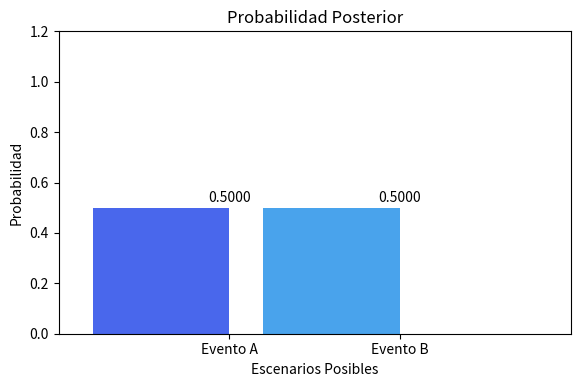

This chart was generated by the following Python code: (Note: this script raises an exception after producing the figure.)
# -*- coding: utf-8 -*-
"""
Created on Mon Oct 03 15:25:42 2016

@author: Felisa & Edgar
"""
#Cargamos las librerias necesarias
from matplotlib.widgets import Slider, Button  #Bajamos la libreria para hacer Sliders
import matplotlib.pyplot as plt #Bajamos la libreria para hacer graficas

#Definimos los valores iniciales, con los que va a correr el simulador 'por default'
A = 0.5                     #Prior inicial del Evento A
NoA = 1-A                   #Prior inicial del Evento No A
v_A = 0.5                   #Verosimilitud inicial del Evento A respecto de los Datos
v_NoA = 0.5                 #Verosimilitud inicial del Evento B respecto de los Datos
v_m = ((A)*(v_A))+((NoA)*(v_NoA))   #Verosimilitud marginal, calculada a partir de los valores iniciales
post_A=((A)*(v_A))/v_m              #Posterior del Evento 1, de acuerdo a los valores iniciales
post_NoA=1-post_A                   #Posterior del Evento 2, definida como complemento de la Posterior del Evento 1
prob= [post_A,post_NoA]             #Agrupamos las posteriores en un arreglo, para facilitar su representacion

fig, ax = plt.subplots()                           #Ampliamos nuestro espacio para poder generar dos graficos por separado (uno para la grafica principal y otro para mostrar los sliders)
plt.subplots_adjust(left=0.1, bottom=0.25)        #Especificamos la relacion entre los espacios fig y ax

b1 = ax.bar(0.6, prob[0], facecolor='#4967EC')        #Dibujamos la primer barra, correspondiente a la Posterior de A dados los valores iniciales
b2 = ax.bar(1.6, prob[1], facecolor='#49A3EC')        #Dibujamos una segunda barra, correspondiente al Complemento de la Posterior de A

ax.text(1.0, prob[0]+0.01, '%.4f' %prob[0], ha='center', va='bottom')   #Escribimos encima de cada barra el valor
ax.text(2.0, prob[1]+0.01, '%.4f' %prob[1], ha='center', va='bottom')   #correspondiente a su posterior

labels = ['Evento A','Evento B']        #Creamos un arreglo con las etiquetas que colocaremos en el eje de las abscisas
ax.set_xticks([1, 2], labels)           #Colocamos las etiquetas en los espacios correspondientes
ax.set_title('Probabilidad Posterior')  #Añadimos un titulo a la grafica
ax.set_xlabel('Escenarios Posibles')    #Damos un nombre al eje de las abscisas
ax.set_ylabel('Probabilidad')           #Damos un nombre al eje de las ordenadas

ax.axis([0.0, 3.0, 0.0, 1.2])           #Especificamos las dimensiones de la grafica principal; los primeros dos valores corresponden al rango abarcado por el eje X y los ultimos, al eje Y.

ax_probA = plt.axes([0.15, 0.12, 0.65, 0.03], axisbg='#D4FFFF')     #Dibujamos el primer slider, especificamos su ubicacion (Limite izquierdo en X, limite inferior en y, limite derecho en X y altura apartir de su origen en Y), y el color.
s_prob = Slider(ax_probA, 'p(A)', 0.01, 1.0, valinit=A)             #Asignamos la funcionalidad de slider, le damos un nombre, especificamos los valores entre los que puede variar y asignamos como valor inicial el default especificado al principio del codigo

ax_verA = plt.axes([0.15, 0.07, 0.65, 0.03], axisbg='#C0E7E9')      #Dibujamos el segundo slider, con las mismas dimensiones que el primero, pero situandolo en una altura distinta
s_verA = Slider(ax_verA, 'p(B|A)', 0.01, 1.0, valinit=v_A)          #Asignamos la funcion Slider, le damos unn nombre, definimos los valores entre los que peude variar y asignamos un valor inicial

ax_verNoA = plt.axes([0.15, 0.02, 0.65, 0.03], axisbg='#B3D7E9')    #Dibujamos el tercer slider
s_verNoA = Slider(ax_verNoA, 'p(B|No A)', 0.01, 1.0, valinit=v_NoA) #Asignamos la funcion de Slider, le damos nombre, un rango de valores y un valor inicial.

def update(adri):   # Creamos una funcion para actualizar nuestra grafica
    ver_mar = (((s_prob.val)*(s_verA.val))+((1-s_prob.val)*(s_verNoA.val)))  #Actualizamos el computo de la verosimilitud marginal, jalando los valores obtenidos por el slider
    posteriorA = (((s_prob.val)*(s_verA.val))/ver_mar) #Actualizamos el valor de la Posterior del Evento A, jalando los valores del slider.
    prob[0] = posteriorA # Graficamos la posterior del Evento A
    prob[1] = 1-prob[0] # Graficamos el complemento de la posterior del Evento A
    ax.clear() #Limpiamos la grafica para poder dibujar sobre ella
    ax.bar(0.6, prob[0], facecolor='#4967EC') #Trazamos la Posterior Actiualizada del Evento A
    ax.bar(1.6, prob[1], facecolor='#49A3EC') #Trazamos la Posterior Complementaria del Evento A
    ax.text(1.0, prob[0]+0.05, '%.4f' %prob[0], ha='center', va='bottom') #Escribimos el valor correspondiente a la Posterior Actualizada del Evento A
    ax.text(2.0, prob[1]+0.05, '%.4f' %prob[1], ha='center', va='bottom') #Escribimos el valor correspondiente a la Postrior Complementaria del Evento A
    ax.axis([0.0, 3.0, 0.0, 1.2]) #Mantenemos las dimensiones de la grafica como en un inicio
    ax.set_title('Probabilidad Posterior') #Reiteramos el titulo
    ax.set_xlabel('Escenarios Posibles') #Reiteramos el nombre del eje de las abscisas
    ax.set_ylabel('Probabilidad') #Reiteramos el nombre del eje de las ordenadas
    labels = ['Evento A','Evento B'] #Creamos un arreglo que contiene las etiquetas del eje de las abscisas
    ax.set_xticks([1, 2], labels) #Escribimos las etiquetas en los lugares correspondientes
s_prob.on_changed(update) #Llamamos la funcion de actualizacion por cada movimiento en el Slider de la Prior
s_verA.on_changed(update) #Llamamos la funcion de actualizacion por cada movimiento en el Slider de la Verosimilitud
s_verNoA.on_changed(update) #Llamamos la funcion de actualizacion por cada movimiento en el Slider de la Verosimilitud del evento No A
plt.show() #Imprimimos la grafica
